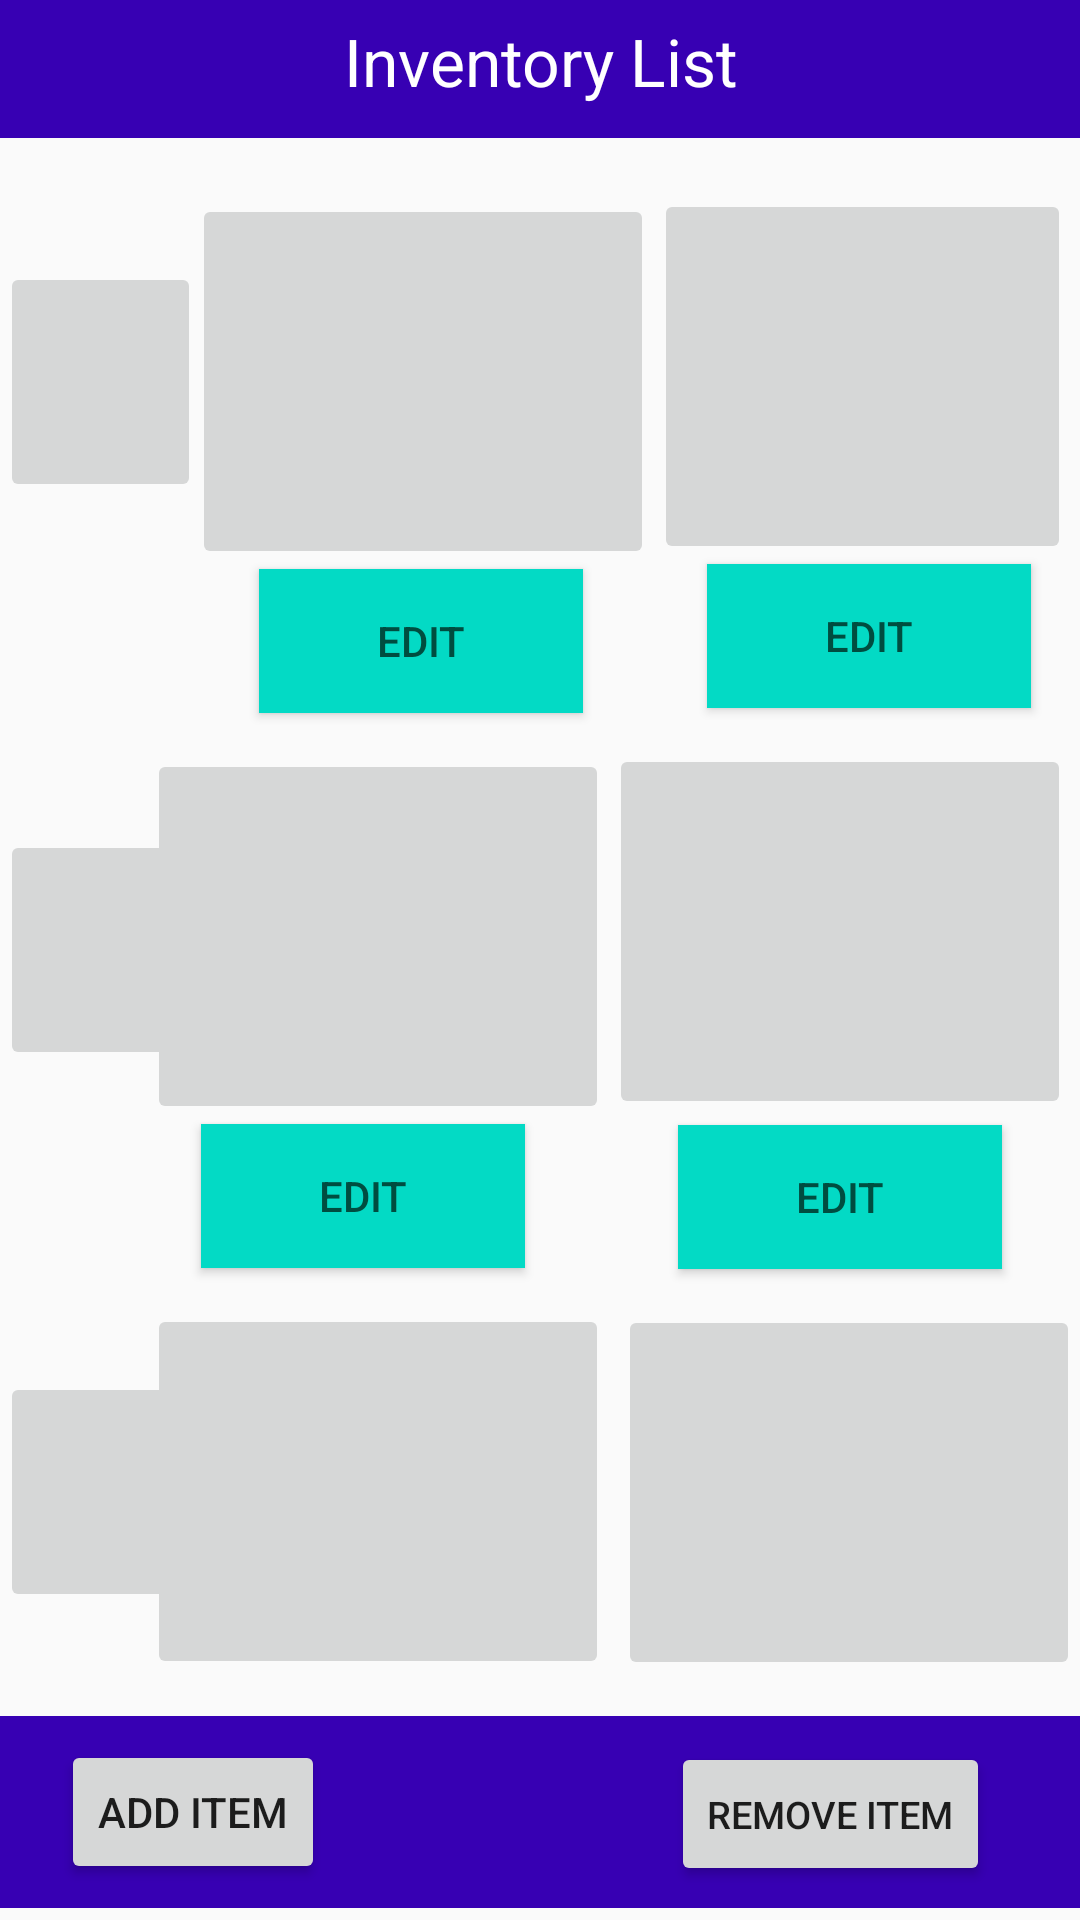

Here is an Android app screen rendered from its layout file. Give the layout XML and the strings, colors and styles it references.
<!-- AndroidManifest.xml: application theme Theme.WarehouseApp -->
<!-- res/layout/activity_main_inventory_page.xml -->
<?xml version="1.0" encoding="utf-8"?>
<androidx.constraintlayout.widget.ConstraintLayout xmlns:android="http://schemas.android.com/apk/res/android"
    xmlns:app="http://schemas.android.com/apk/res-auto"
    xmlns:tools="http://schemas.android.com/tools"
    android:layout_width="match_parent"
    android:layout_height="match_parent"
    tools:context=".MainInventoryPage">

    <ImageButton
        android:id="@+id/deleteRow2"
        android:layout_width="67dp"
        android:layout_height="80dp"
        app:layout_constraintBottom_toBottomOf="@+id/inventoryItem5"
        app:layout_constraintTop_toTopOf="@+id/inventoryItem5"
        app:srcCompat="@mipmap/red_x002"
        tools:layout_editor_absoluteX="0dp" />

    <ImageButton
        android:id="@+id/inventoryItem6"
        android:layout_width="154dp"
        android:layout_height="125dp"
        android:layout_marginTop="60dp"
        app:layout_constraintEnd_toEndOf="parent"
        app:layout_constraintTop_toTopOf="@+id/editButton3"
        app:srcCompat="@mipmap/oven002" />

    <ImageButton
        android:id="@+id/inventoryItem5"
        android:layout_width="154dp"
        android:layout_height="125dp"
        android:layout_marginTop="60dp"
        android:layout_marginEnd="3dp"
        app:layout_constraintEnd_toStartOf="@+id/inventoryItem6"
        app:layout_constraintTop_toTopOf="@+id/editButton2"
        app:srcCompat="@mipmap/oven002" />

    <Button
        android:id="@+id/editButton3"
        android:layout_width="108dp"
        android:layout_height="48dp"
        android:layout_marginTop="2dp"
        android:background="@color/teal_200"
        android:text="Edit"
        android:textColor="#004D40"
        app:layout_constraintEnd_toEndOf="@+id/inventoryItem4"
        app:layout_constraintStart_toStartOf="@+id/inventoryItem4"
        app:layout_constraintTop_toBottomOf="@+id/inventoryItem4"
        app:strokeColor="@color/black" />

    <ImageButton
        android:id="@+id/inventoryItem4"
        android:layout_width="154dp"
        android:layout_height="125dp"
        android:layout_marginTop="60dp"
        android:layout_marginEnd="3dp"
        app:layout_constraintEnd_toEndOf="parent"
        app:layout_constraintTop_toBottomOf="@+id/inventoryItem002"
        app:srcCompat="@mipmap/oven002" />

    <Button
        android:id="@+id/editButton2"
        android:layout_width="108dp"
        android:layout_height="48dp"
        android:background="@color/teal_200"
        android:text="Edit"
        android:textColor="#004D40"
        app:layout_constraintEnd_toEndOf="@+id/inventoryItem003"
        app:layout_constraintHorizontal_bias="0.391"
        app:layout_constraintStart_toStartOf="@+id/inventoryItem003"
        app:layout_constraintTop_toBottomOf="@+id/inventoryItem003"
        app:strokeColor="@color/black" />

    <Button
        android:id="@+id/editButton"
        android:layout_width="108dp"
        android:layout_height="48dp"
        android:background="@color/teal_200"
        android:text="Edit"
        android:textColor="#004D40"
        app:layout_constraintEnd_toEndOf="@+id/inventoryItem001"
        app:layout_constraintHorizontal_bias="0.482"
        app:layout_constraintStart_toStartOf="@+id/inventoryItem001"
        app:layout_constraintTop_toBottomOf="@+id/inventoryItem001"
        app:strokeColor="@color/black" />

    <ImageButton
        android:id="@+id/inventoryItem003"
        android:layout_width="154dp"
        android:layout_height="125dp"
        android:layout_marginTop="60dp"
        app:layout_constraintEnd_toStartOf="@+id/inventoryItem4"
        app:layout_constraintTop_toBottomOf="@+id/inventoryItem001"
        app:srcCompat="@mipmap/oven002" />

    <ImageButton
        android:id="@+id/deleteRow"
        android:layout_width="67dp"
        android:layout_height="80dp"
        app:layout_constraintBottom_toBottomOf="@+id/inventoryItem001"
        app:layout_constraintStart_toStartOf="parent"
        app:layout_constraintTop_toTopOf="@+id/inventoryItem001"
        app:srcCompat="@mipmap/red_x002" />

    <ImageButton
        android:id="@+id/inventoryItem001"
        android:layout_width="154dp"
        android:layout_height="125dp"
        android:layout_marginTop="24dp"
        app:layout_constraintEnd_toStartOf="@+id/inventoryItem002"
        app:layout_constraintTop_toBottomOf="@+id/headerText"
        app:srcCompat="@mipmap/oven002" />

    <TextView
        android:id="@+id/headerBackground"
        android:layout_width="410dp"
        android:layout_height="46dp"
        android:layout_marginEnd="1dp"
        android:background="@color/design_default_color_primary_variant"
        android:textAlignment="center"
        android:textStyle="bold"
        app:layout_constraintEnd_toEndOf="parent"
        app:layout_constraintHorizontal_bias="0.0"
        app:layout_constraintStart_toStartOf="parent"
        app:layout_constraintTop_toTopOf="parent" />

    <TextView
        android:id="@+id/headerText"
        android:layout_width="205dp"
        android:layout_height="35dp"
        android:text="@string/inventory_list"
        android:textAlignment="center"
        android:textColor="#FFFFFF"
        android:textSize="22sp"
        app:layout_constraintBottom_toBottomOf="@+id/headerBackground"
        app:layout_constraintEnd_toEndOf="parent"
        app:layout_constraintStart_toStartOf="@+id/headerBackground"
        app:layout_constraintTop_toTopOf="@+id/headerBackground" />

    <GridView
        android:id="@+id/inventoryGrid"
        android:layout_width="fill_parent"
        android:layout_height="wrap_content"
        android:horizontalSpacing="50dp"
        android:numColumns="3"
        android:verticalSpacing="50dp"
        app:layout_constraintBottom_toTopOf="@+id/headerBackground"
        app:layout_constraintEnd_toEndOf="parent"
        app:layout_constraintHorizontal_bias="0.0"
        app:layout_constraintStart_toStartOf="parent"></GridView>

    <TextView
        android:id="@+id/bottomFooter"
        android:layout_width="420dp"
        android:layout_height="64dp"
        android:layout_marginBottom="4dp"
        android:background="@color/design_default_color_primary_variant"
        app:layout_constraintBottom_toBottomOf="parent"
        app:layout_constraintEnd_toEndOf="parent"
        app:layout_constraintHorizontal_bias="0.0"
        app:layout_constraintStart_toStartOf="parent" />

    <Button
        android:id="@+id/removeItemInventory"
        android:layout_width="wrap_content"
        android:layout_height="wrap_content"
        android:layout_marginEnd="30dp"
        android:text="@string/remove_item"
        android:textSize="12.5sp"
        app:layout_constraintBottom_toBottomOf="@+id/bottomFooter"
        app:layout_constraintEnd_toEndOf="parent"
        app:layout_constraintHorizontal_bias="1.0"
        app:layout_constraintStart_toEndOf="@+id/addItemToInventory"
        app:layout_constraintTop_toTopOf="@+id/bottomFooter"
        app:layout_constraintVertical_bias="0.533" />

    <Button
        android:id="@+id/addItemToInventory"
        android:layout_width="wrap_content"
        android:layout_height="wrap_content"
        android:layout_marginEnd="220dp"
        android:text="@string/add_item"
        app:layout_constraintBottom_toBottomOf="@+id/bottomFooter"
        app:layout_constraintEnd_toEndOf="parent"
        app:layout_constraintHorizontal_bias="0.393"
        app:layout_constraintStart_toStartOf="@+id/bottomFooter"
        app:layout_constraintTop_toTopOf="@+id/bottomFooter" />

    <ImageButton
        android:id="@+id/inventoryItem002"
        android:layout_width="139dp"
        android:layout_height="125dp"
        android:layout_marginTop="17dp"
        android:layout_marginEnd="3dp"
        app:layout_constraintEnd_toEndOf="parent"
        app:layout_constraintTop_toBottomOf="@+id/headerBackground"
        app:srcCompat="@mipmap/oven002" />

    <ImageButton
        android:id="@+id/deleteRow002"
        android:layout_width="67dp"
        android:layout_height="80dp"
        app:layout_constraintBottom_toBottomOf="@+id/inventoryItem003"
        app:layout_constraintStart_toStartOf="parent"
        app:layout_constraintTop_toTopOf="@+id/inventoryItem003"
        app:layout_constraintVertical_bias="0.6"
        app:srcCompat="@mipmap/red_x002" />

    <Button
        android:id="@+id/editButton001"
        android:layout_width="108dp"
        android:layout_height="48dp"
        android:layout_marginStart="20dp"
        android:background="@color/teal_200"
        android:text="Edit"
        android:textColor="#004D40"
        app:layout_constraintEnd_toEndOf="@+id/inventoryItem002"
        app:layout_constraintHorizontal_bias="0.617"
        app:layout_constraintStart_toEndOf="@+id/editButton"
        app:layout_constraintTop_toBottomOf="@+id/inventoryItem002"
        app:strokeColor="@color/black" />

</androidx.constraintlayout.widget.ConstraintLayout>
<!-- resources referenced by this layout -->
<resources>
  <string name="add_item">Add Item</string>
  <string name="inventory_list">Inventory List</string>
  <string name="remove_item">Remove Item</string>
  <style name="Theme.WarehouseApp" parent="Theme.AppCompat.Light.NoActionBar">
          
          
          <item name="colorPrimary">@color/purple_500</item>
          <item name="colorPrimaryVariant">@color/purple_700</item>
          <item name="colorOnPrimary">@color/white</item>
          
          <item name="colorSecondary">@color/teal_200</item>
          <item name="colorSecondaryVariant">@color/teal_700</item>
          <item name="colorOnSecondary">@color/black</item>
          
          <item name="android:statusBarColor">?attr/colorPrimaryVariant</item>
          
      </style>
  <!-- not gathered from this repository: default colours our renderer supplied (Android Studio template values) -->
  <color name="purple_500">#FF6200EE</color>
  <color name="purple_700">#FF3700B3</color>
  <color name="teal_200">#FF03DAC5</color>
  <color name="teal_700">#FF018786</color>
  <color name="black">#FF000000</color>
  <color name="white">#FFFFFFFF</color>
</resources>
